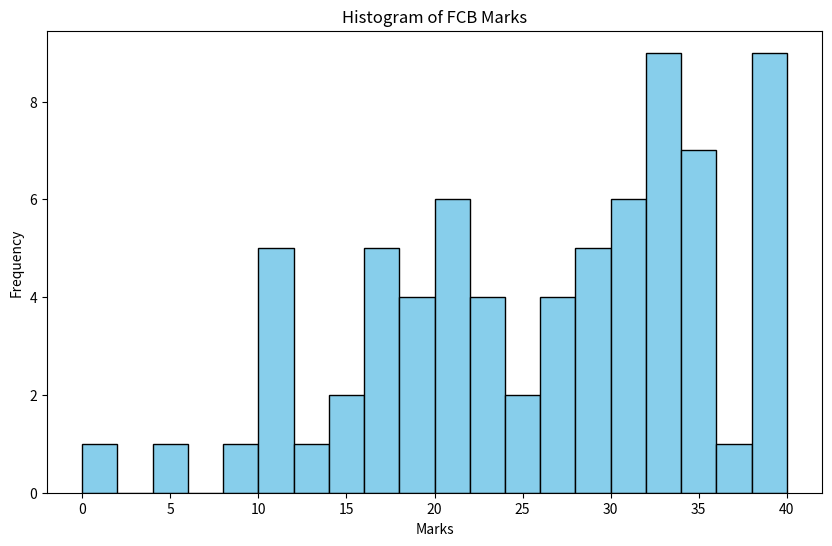
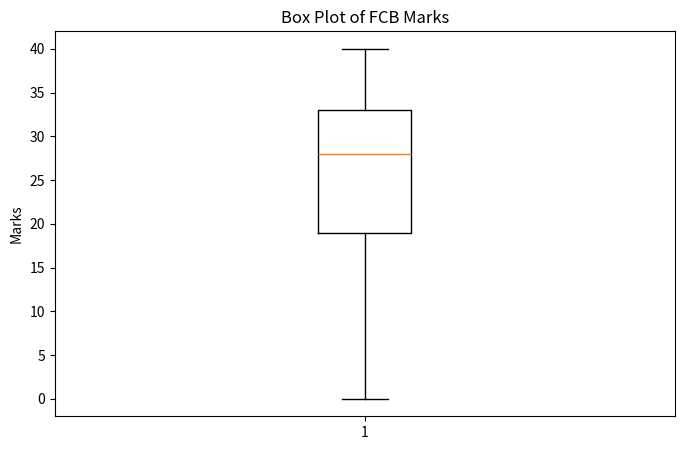
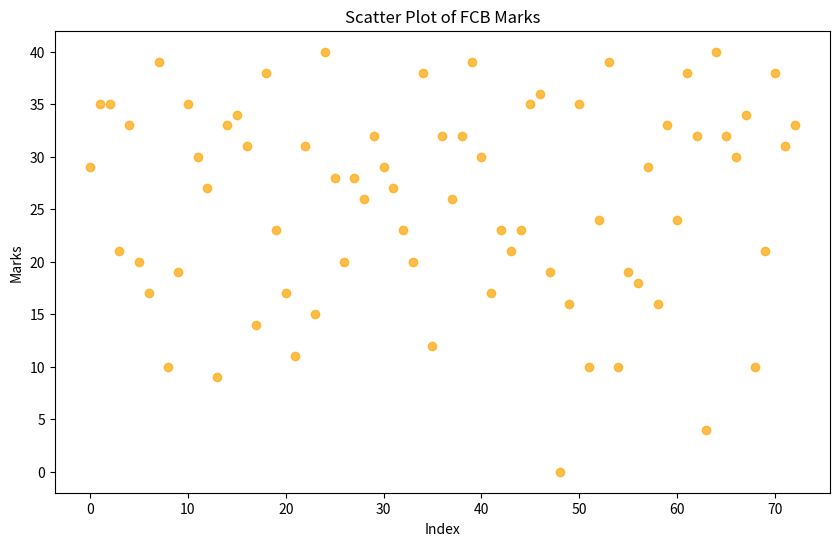
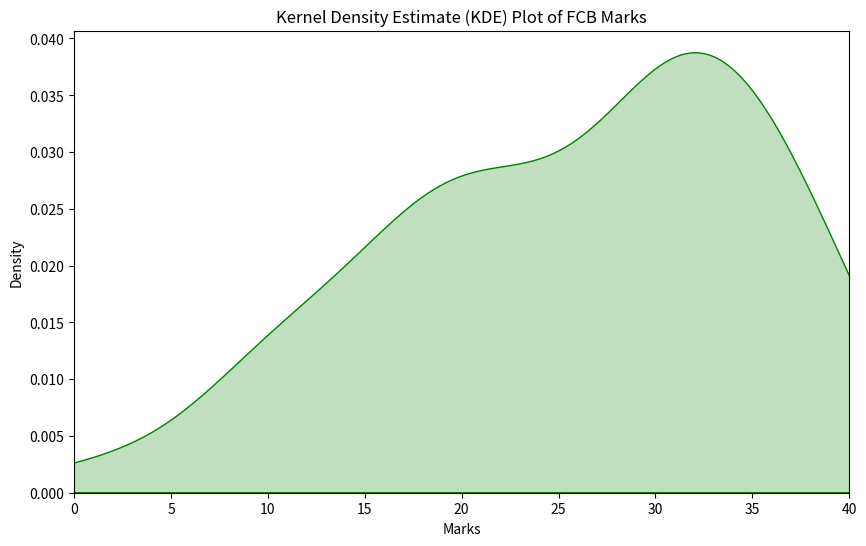
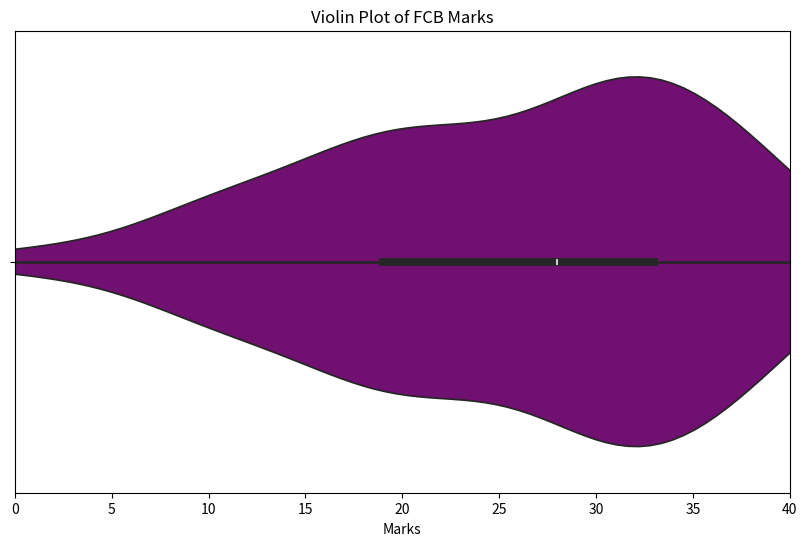
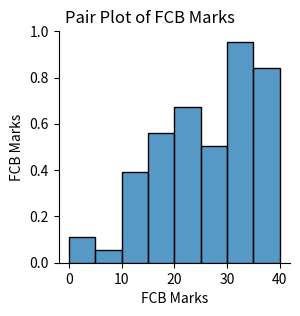
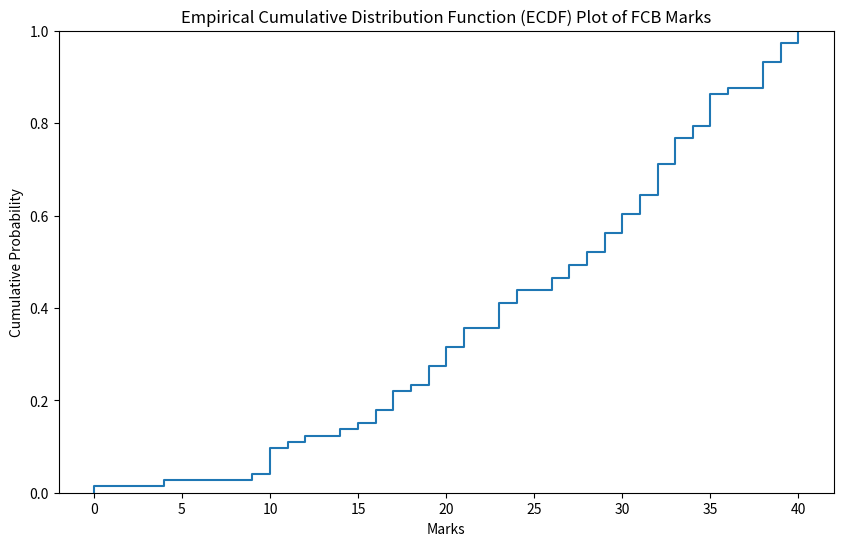
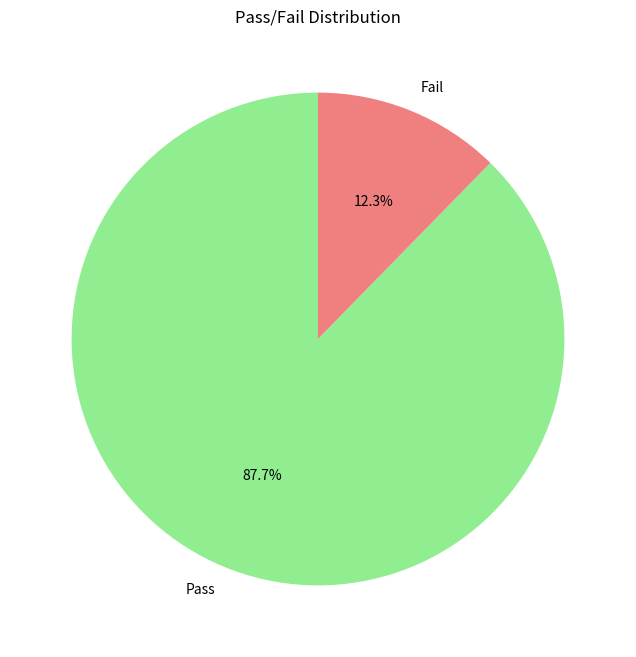
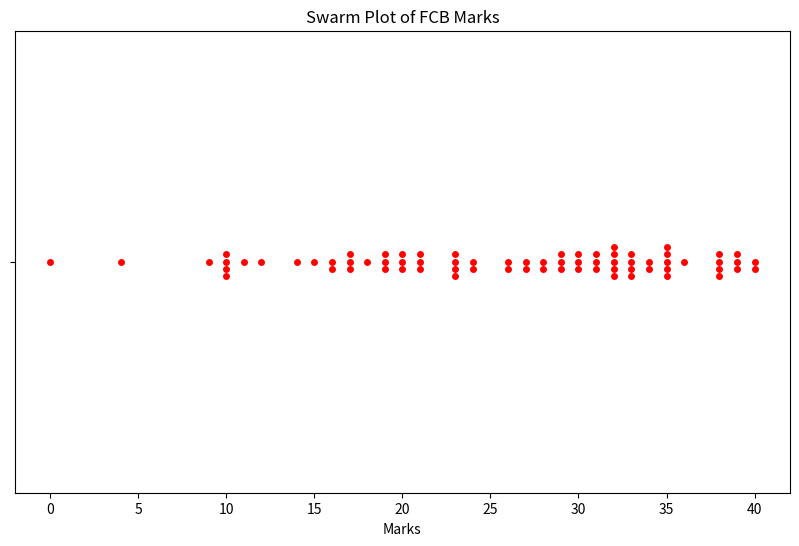
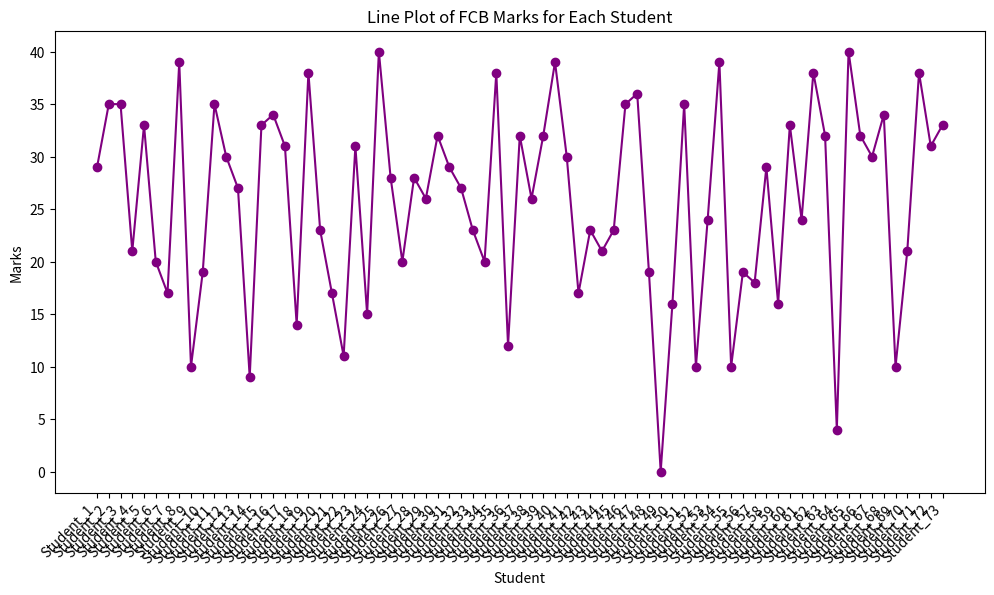
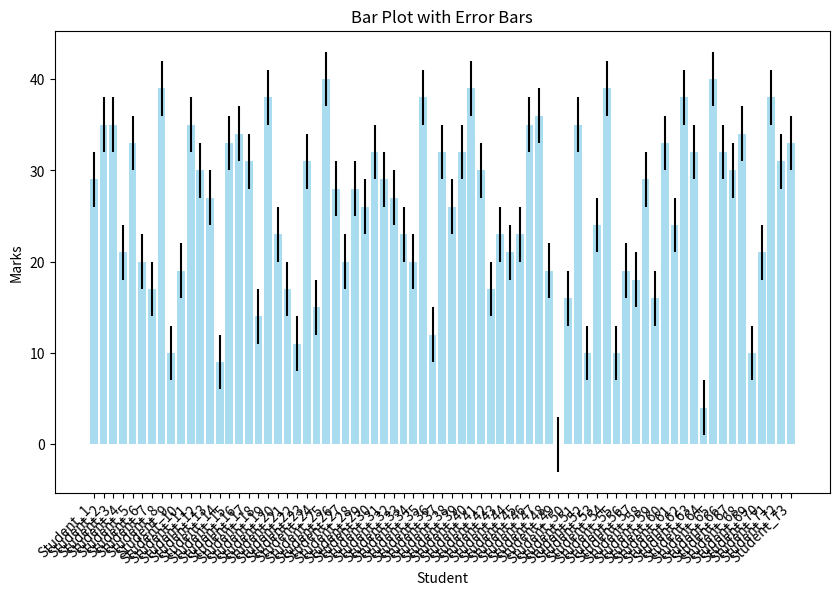
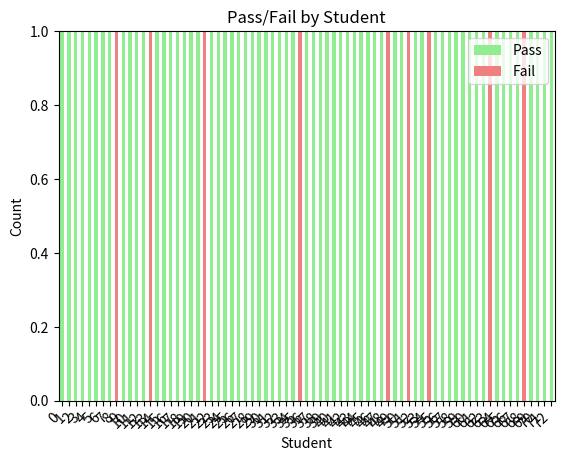

Reproduce these figures in Python, in order.
import pandas as pd
import matplotlib.pyplot as plt
import seaborn as sns
import numpy as np

# Your data
data = {
    'Name': [f'Student_{i}' for i in range(1, 74)],
    'FCB Marks': [29, 35, 35, 21, 33, 20, 17, 39, 10, 19, 35, 30, 27, 9, 33, 34, 31, 14, 38, 23, 17, 11, 31, 15, 40, 28, 20, 28, 26, 32, 29, 27, 23, 20, 38, 12, 32, 26, 32, 39, 30, 17, 23, 21, 23, 35, 36, 19, 0, 16, 35, 10, 24, 39, 10, 19, 18, 29, 16, 33, 24, 38, 32, 4, 40, 32, 30, 34, 10, 21, 38, 31, 33],
}

# Convert data to a DataFrame
df = pd.DataFrame(data)

# Descriptive statistics
statistics = df['FCB Marks'].describe()

# Print descriptive statistics
print("Descriptive Statistics:")
print(statistics)

# Histogram
plt.figure(figsize=(10, 6))
plt.hist(df['FCB Marks'], bins=20, color='skyblue', edgecolor='black')
plt.title('Histogram of FCB Marks')
plt.xlabel('Marks')
plt.ylabel('Frequency')
plt.show()

# Box plot
plt.figure(figsize=(8, 5))
plt.boxplot(df['FCB Marks'])
plt.title('Box Plot of FCB Marks')
plt.ylabel('Marks')
plt.show()

# Scatter plot
plt.figure(figsize=(10, 6))
plt.scatter(df.index, df['FCB Marks'], color='orange', alpha=0.7)
plt.title('Scatter Plot of FCB Marks')
plt.xlabel('Index')
plt.ylabel('Marks')
plt.show()

# KDE plot
plt.figure(figsize=(10, 6))
sns.kdeplot(df['FCB Marks'], shade=True, color='green')
plt.title('Kernel Density Estimate (KDE) Plot of FCB Marks')
plt.xlabel('Marks')
plt.ylabel('Density')
plt.xlim(0, 40)  # Set x-axis limits to reflect the actual range of marks
plt.show()


# Violin plot
plt.figure(figsize=(10, 6))
sns.violinplot(x=df['FCB Marks'], color='purple')
plt.title('Violin Plot of FCB Marks')
plt.xlabel('Marks')
plt.xlim(0, 40)  # Set x-axis limits to reflect the actual range of marks
plt.show()

# Pair plot
sns.pairplot(df[['FCB Marks']], height=3)
plt.suptitle('Pair Plot of FCB Marks', y=1.02)
plt.show()

# ECDF plot
plt.figure(figsize=(10, 6))
sns.ecdfplot(df['FCB Marks'])
plt.title('Empirical Cumulative Distribution Function (ECDF) Plot of FCB Marks')
plt.xlabel('Marks')
plt.ylabel('Cumulative Probability')
plt.show()

# Pie Chart (Pass/Fail)
pass_threshold = 14
pass_fail_counts = [len(df[df['FCB Marks'] >= pass_threshold]), len(df[df['FCB Marks'] < pass_threshold])]
labels = ['Pass', 'Fail']
colors = ['lightgreen', 'lightcoral']

plt.figure(figsize=(8, 8))
plt.pie(pass_fail_counts, labels=labels, colors=colors, autopct='%1.1f%%', startangle=90)
plt.title('Pass/Fail Distribution')
plt.show()

# Swarm plot
plt.figure(figsize=(10, 6))
sns.swarmplot(x=df['FCB Marks'], color='red')
plt.title('Swarm Plot of FCB Marks')
plt.xlabel('Marks')
plt.show()




# Line plot
plt.figure(figsize=(12, 6))
plt.plot(df['Name'], df['FCB Marks'], marker='o', linestyle='-', color='purple')
plt.title('Line Plot of FCB Marks for Each Student')
plt.xlabel('Student')
plt.ylabel('Marks')
plt.xticks(rotation=45, ha='right')
plt.show()

# Error bar plot
plt.figure(figsize=(10, 6))
plt.bar(df['Name'], df['FCB Marks'], color='skyblue', alpha=0.7, yerr=3)
plt.title('Bar Plot with Error Bars')
plt.xlabel('Student')
plt.ylabel('Marks')
plt.xticks(rotation=45, ha='right')
plt.show()

# Stacked bar plot for pass/fail by student
pass_fail_df = pd.DataFrame({
    'Pass': df['FCB Marks'] >= pass_threshold,
    'Fail': df['FCB Marks'] < pass_threshold
})

plt.figure(figsize=(12, 6))
pass_fail_df.astype(int).plot(kind='bar', stacked=True, color=['lightgreen', 'lightcoral'])
plt.title('Pass/Fail by Student')
plt.xlabel('Student')
plt.ylabel('Count')
plt.xticks(rotation=45, ha='right')
plt.show()

